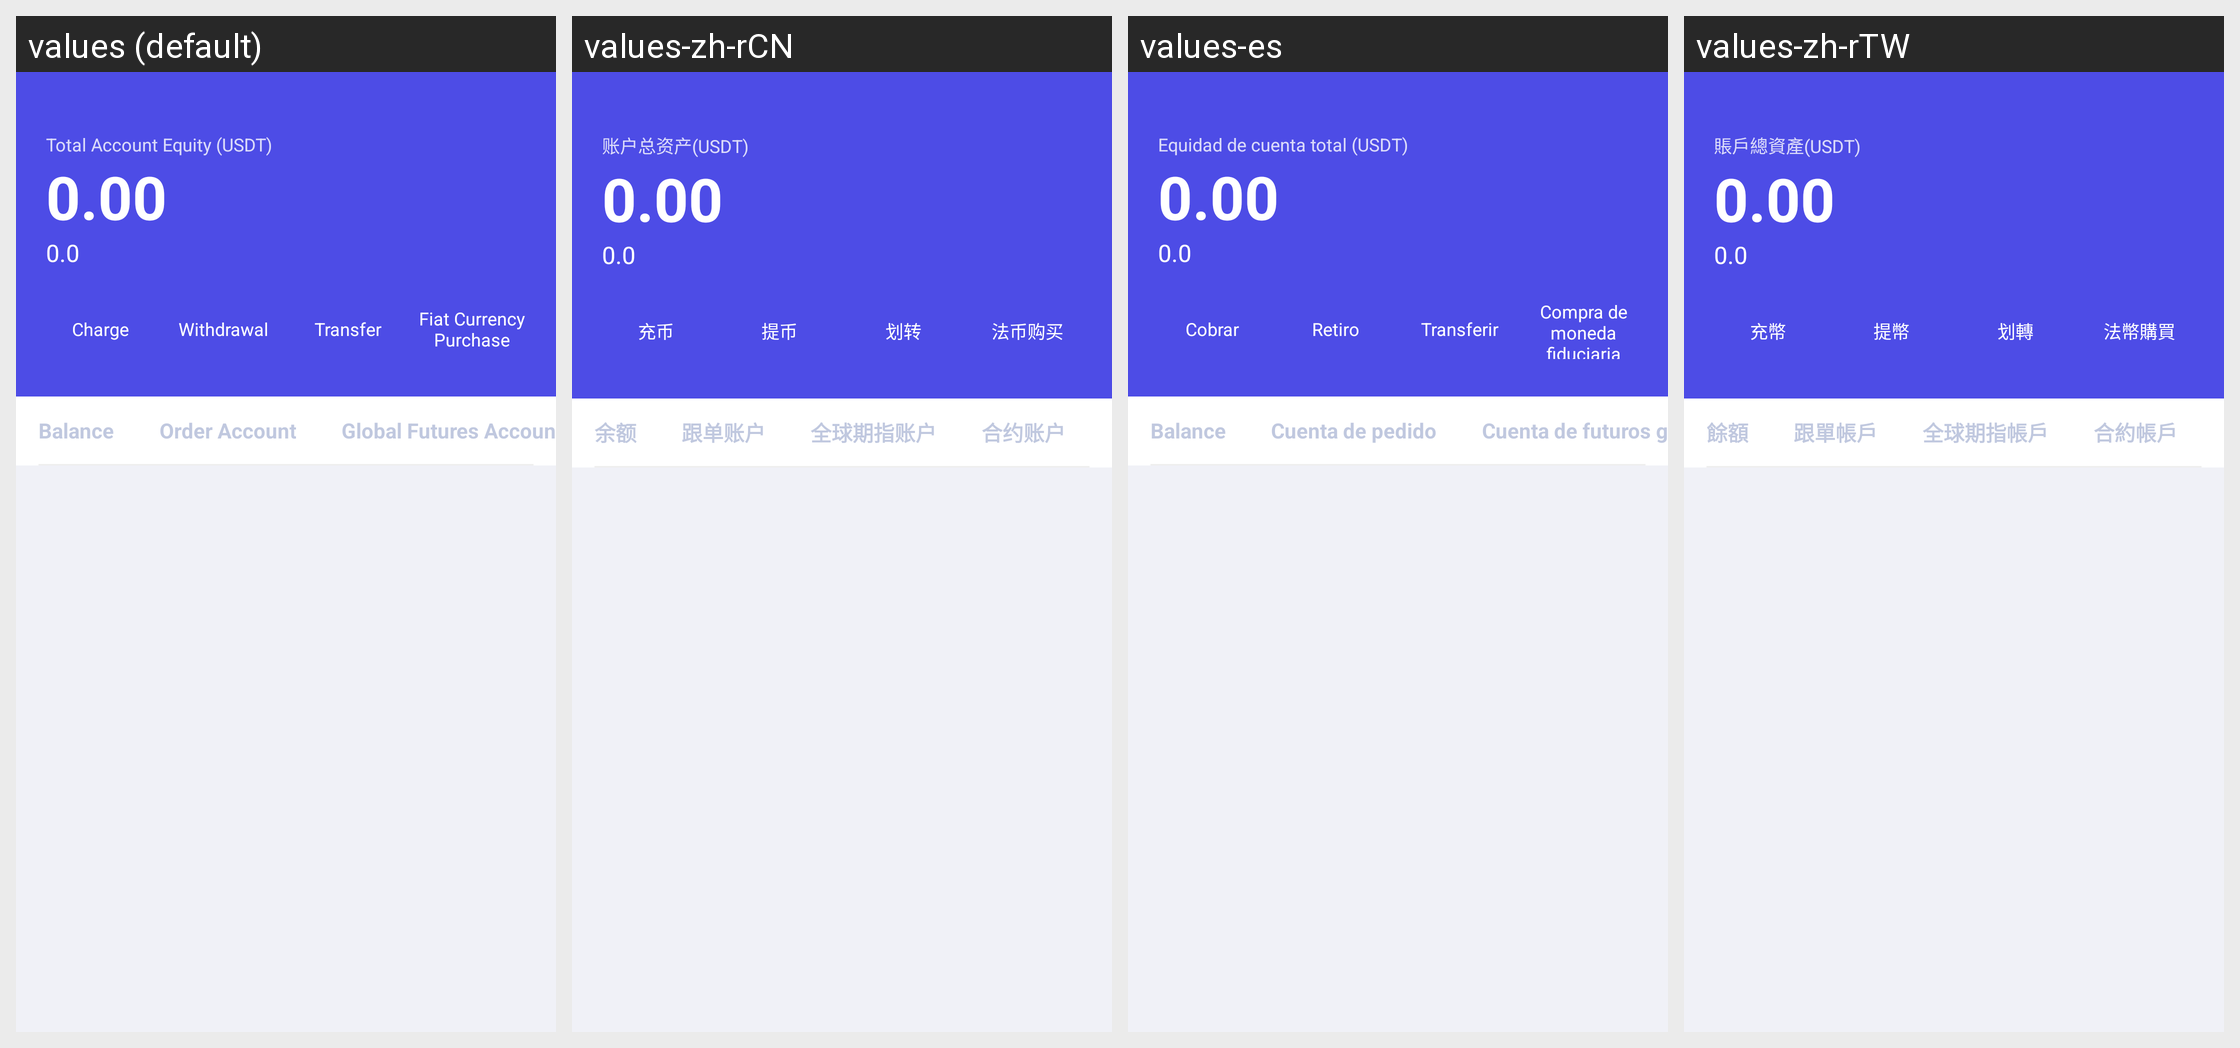

The same Android screen rendered under several of its app's locales, left to right. List the strings drawn on it with the default value and each locale's translation.
Android screen res/layout/fragment_home.xml rendered under 4 locales, left to right: values (default), values-zh-rCN, values-es, values-zh-rTW. Device: Nexus 5 (rendered at 1080×1920; each locale shown at half size, 540×960, under a caption strip naming it); theme MyArticlePageIndicator_home.
Other locales in the repository, not shown: values-de-rDE, values-en-rUS, values-fr, values-ja-rJP, values-jp, values-ko, values-pt, values-ru.
Strings drawn on this screen, with the default value and each locale's value (text and hints the layout hard-codes, and strings that could not be matched under every locale, appear in the picture but are not listed):

zhanghuzongzichanusdt
  values: Total Account Equity (USDT)
  values-zh-rCN: 账户总资产(USDT)
  values-es: Equidad de cuenta total (USDT)
  values-zh-rTW: 賬戶總資產(USDT)

chongbi
  values: Charge
  values-zh-rCN: 充币
  values-es: Cobrar
  values-zh-rTW: 充幣

tibi
  values: Withdrawal
  values-zh-rCN: 提币
  values-es: Retiro
  values-zh-rTW: 提幣

huazhuan
  values: Transfer
  values-zh-rCN: 划转
  values-es: Transferir
  values-zh-rTW: 划轉

fabigoumai
  values: Fiat Currency Purchase
  values-zh-rCN: 法币购买
  values-es: Compra de moneda fiduciaria
  values-zh-rTW: 法幣購買

yue
  values: Balance
  values-zh-rCN: 余额
  values-es: Balance
  values-zh-rTW: 餘額

gendanzhanghu
  values: Order Account
  values-zh-rCN: 跟单账户
  values-es: Cuenta de pedido
  values-zh-rTW: 跟單帳戶

quanqiuzhishuzhanghu
  values: Global Futures Account
  values-zh-rCN: 全球期指账户
  values-es: Cuenta de futuros globales
  values-zh-rTW: 全球期指帳戶
